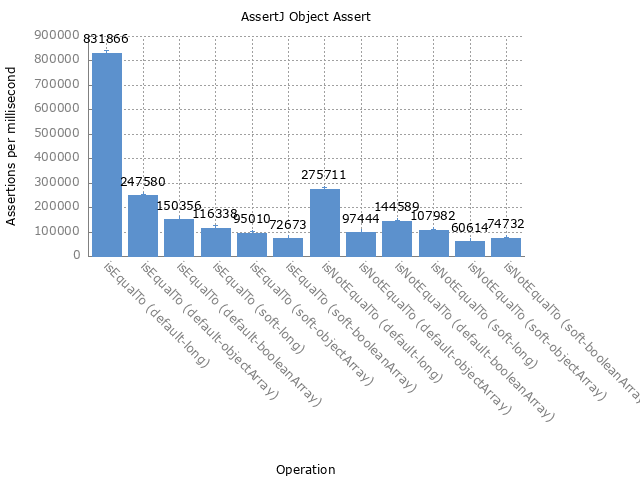

Values plotted in this chart, from the file beside it:
Benchmark, Mode, Threads, Samples, Score, Score Error (99.9%), Unit, Param: assertType, Param: objectType
org.assertj.benchmark.ObjectAssertBenchm…, thrpt, 1, 25, 831867, 10872, ops/ms, default, long
org.assertj.benchmark.ObjectAssertBenchm…, thrpt, 1, 25, 247580, 4106, ops/ms, default, objectArray
org.assertj.benchmark.ObjectAssertBenchm…, thrpt, 1, 25, 150357, 1955, ops/ms, default, booleanArray
org.assertj.benchmark.ObjectAssertBenchm…, thrpt, 1, 25, 116339, 10894, ops/ms, soft, long
org.assertj.benchmark.ObjectAssertBenchm…, thrpt, 1, 25, 95011, 7608, ops/ms, soft, objectArray
org.assertj.benchmark.ObjectAssertBenchm…, thrpt, 1, 25, 72673, 1165, ops/ms, soft, booleanArray
org.assertj.benchmark.ObjectAssertBenchm…, thrpt, 1, 25, 275711, 7044, ops/ms, default, long
org.assertj.benchmark.ObjectAssertBenchm…, thrpt, 1, 25, 97445, 1587, ops/ms, default, objectArray
org.assertj.benchmark.ObjectAssertBenchm…, thrpt, 1, 25, 144590, 2242, ops/ms, default, booleanArray
org.assertj.benchmark.ObjectAssertBenchm…, thrpt, 1, 25, 107982, 1804, ops/ms, soft, long
org.assertj.benchmark.ObjectAssertBenchm…, thrpt, 1, 25, 60614, 1083, ops/ms, soft, objectArray
org.assertj.benchmark.ObjectAssertBenchm…, thrpt, 1, 25, 74733, 1185, ops/ms, soft, booleanArray
